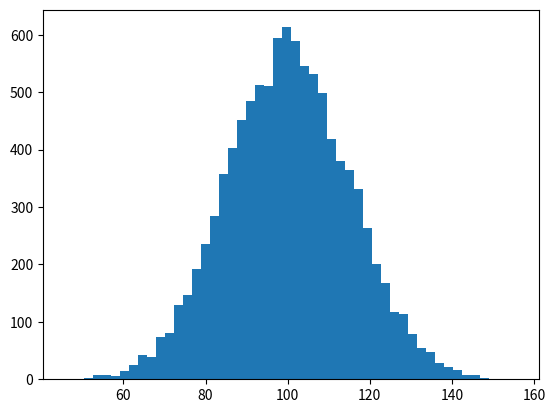

This chart was generated by the following Python code: (Note: this script raises an exception after producing the figure.)
import numpy as np
import matplotlib.pyplot as plt

mu, sigma = 100, 15
x = mu + sigma * np.random.randn(10000)

# 数据的直方图
n, bins, patches = plt.hist(x, 50, normed=1, facecolor='g', alpha=0.75)

plt.xlabel('Smarts')
plt.ylabel('Probability')
plt.title('Histogram of IQ')
plt.text(60, .025, r'$\mu=100,\ \sigma=15$')
plt.axis([40, 160, 0, 0.03])
plt.grid(True)
plt.show()
